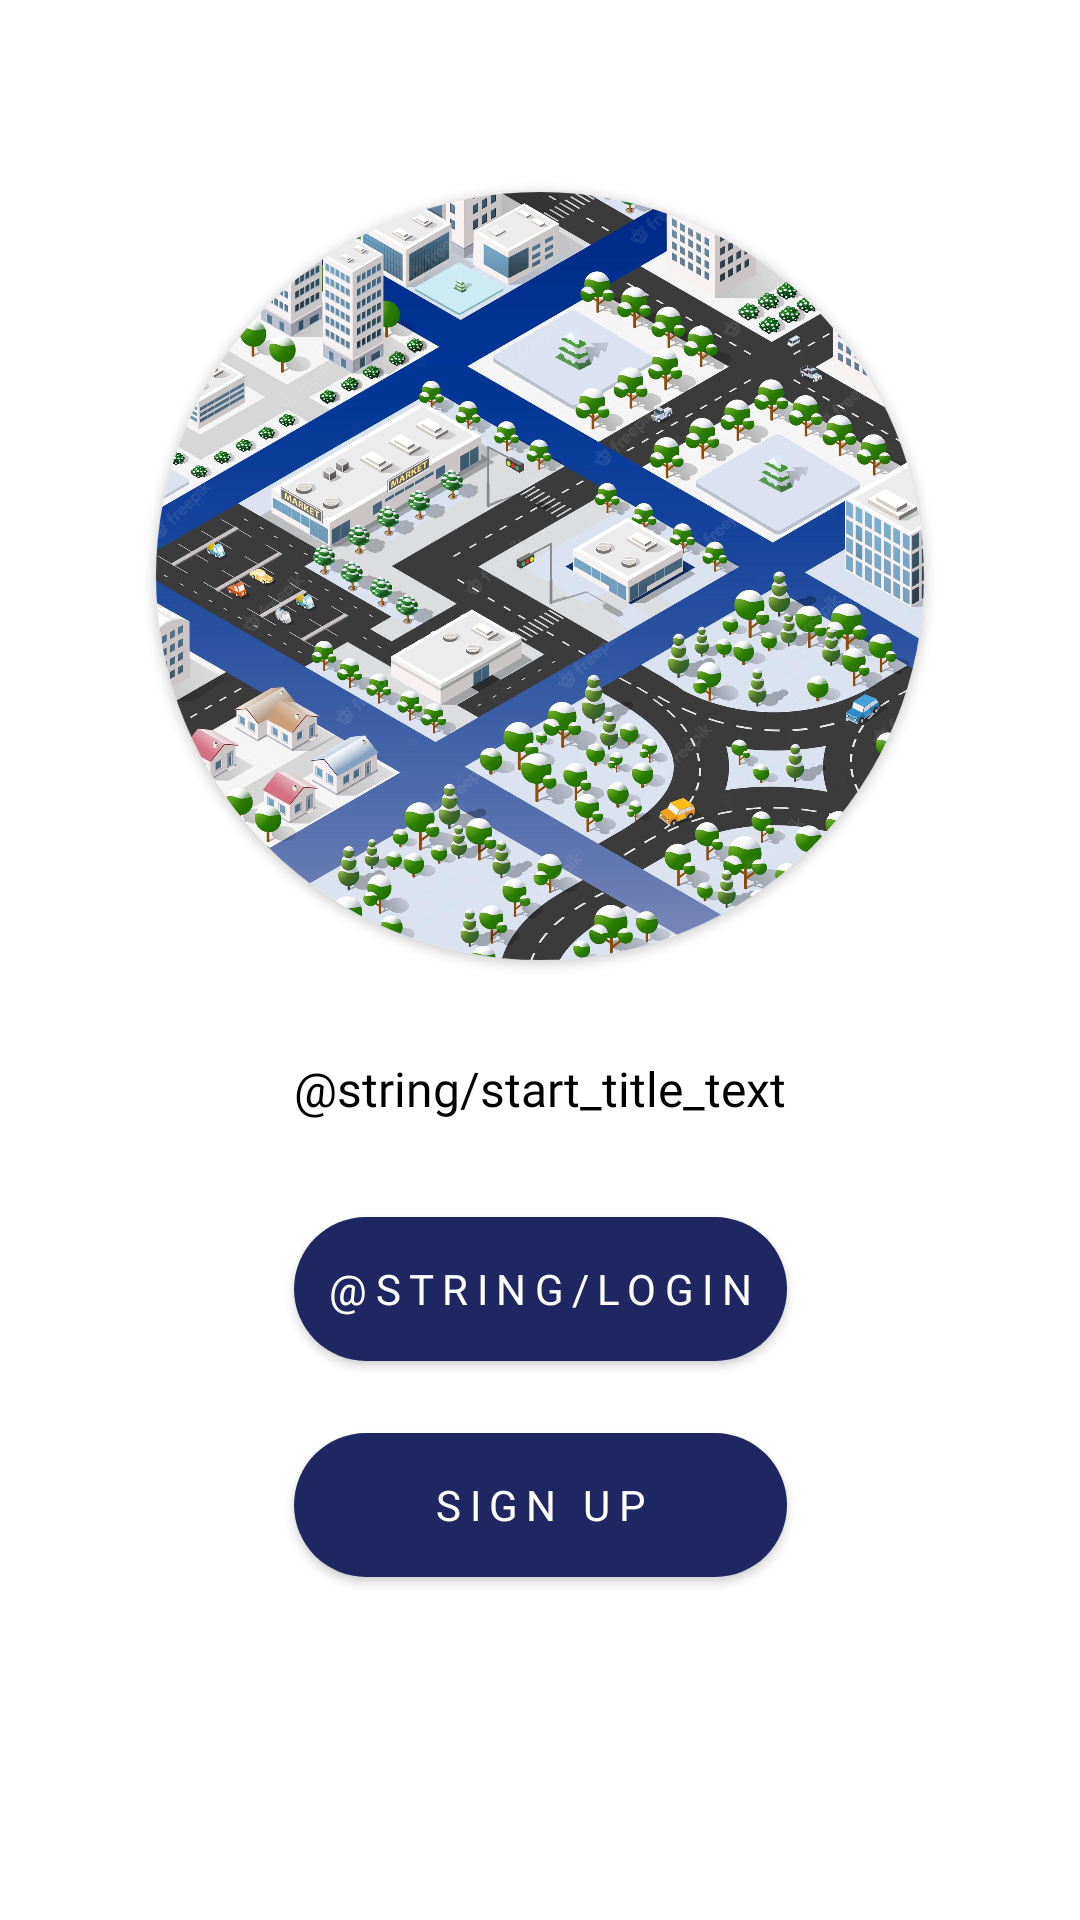

This screen was rendered from an Android layout file. Write that file and the resources it references.
<!-- AndroidManifest.xml: application theme Theme.Tripplannerapplication -->
<!-- res/layout/fragment_start.xml -->
<?xml version="1.0" encoding="utf-8"?>
<androidx.constraintlayout.widget.ConstraintLayout xmlns:android="http://schemas.android.com/apk/res/android"
    xmlns:app="http://schemas.android.com/apk/res-auto"
    xmlns:tools="http://schemas.android.com/tools"
    android:layout_width="match_parent"
    android:layout_height="match_parent"
    android:background="@color/white"
    tools:context=".ui.fragments.start_fragments.StartFragment">

    <androidx.cardview.widget.CardView
        android:id="@+id/title_cv"
        android:layout_width="256dp"
        android:layout_height="256dp"
        android:layout_margin="@dimen/sixth_margin"
        android:elevation="10dp"
        app:cardCornerRadius="250dp"
        app:elevation="4dp"
        app:layout_constraintEnd_toEndOf="parent"
        app:layout_constraintStart_toStartOf="parent"
        app:layout_constraintTop_toTopOf="parent">

        <ImageView
            android:layout_width="match_parent"
            android:layout_height="match_parent"
            android:background="@color/white"
            android:src="@drawable/app_background"
            app:elevation="4dp" />
    </androidx.cardview.widget.CardView>

    <TextView
        android:id="@+id/title_tv"
        style="@style/TextViewTitle"
        android:layout_width="wrap_content"
        android:layout_height="wrap_content"
        android:layout_marginTop="@dimen/fourth_margin"
        android:lineSpacingExtra="-2dp"
        android:text="@string/start_title_text"
        android:textAlignment="center"
        android:textSize="16sp"
        app:layout_constraintEnd_toEndOf="parent"
        app:layout_constraintStart_toStartOf="parent"
        app:layout_constraintTop_toBottomOf="@id/title_cv" />

    <Button
        android:id="@+id/sign_in_btn"
        style="@style/DefaultButtonStyle"
        android:layout_width="0dp"
        android:layout_height="wrap_content"
        android:layout_marginTop="@dimen/fourth_margin"
        android:background="@drawable/default_app_round_button"
        android:elevation="8dp"
        android:fontFamily="@font/baloo_bold"
        android:letterSpacing="0.2"
        android:text="@string/login"
        android:textAlignment="center"
        android:textAllCaps="true"
        android:textSize="14sp"
        app:elevation="8dp"
        app:layout_constraintEnd_toEndOf="@id/title_tv"
        app:layout_constraintStart_toStartOf="@id/title_tv"
        app:layout_constraintTop_toBottomOf="@id/title_tv" />

    <Button
        android:id="@+id/sign_up_btn"
        style="@style/DefaultButtonStyle"
        android:layout_width="0dp"
        android:layout_height="wrap_content"
        android:layout_marginTop="@dimen/third_margin"
        android:background="@drawable/default_app_round_button"
        android:elevation="8dp"
        android:fontFamily="@font/baloo_bold"
        android:letterSpacing="0.2"
        android:text="Sign up"
        android:textAlignment="center"
        android:textAllCaps="true"
        android:textSize="14sp"
        app:elevation="8dp"
        app:layout_constraintEnd_toEndOf="@id/title_tv"
        app:layout_constraintStart_toStartOf="@id/title_tv"
        app:layout_constraintTop_toBottomOf="@id/sign_in_btn" />

</androidx.constraintlayout.widget.ConstraintLayout>
<!-- resources referenced by this layout -->
<resources>
  <color name="white">#FFFFFFFF</color>
  <dimen name="fourth_margin">32dp</dimen>
  <dimen name="sixth_margin">64dp</dimen>
  <dimen name="third_margin">24dp</dimen>
  <!-- drawable app_background: jpg bitmap (drawable, 656384 bytes) -->
  <!-- drawable default_app_round_button (drawable) -->
  <?xml version="1.0" encoding="utf-8" ?>
  <selector xmlns:android="http://schemas.android.com/apk/res/android">
      
      <item android:color="@color/base_color_3" android:state_enabled="true"  android:state_pressed="false">
          <shape android:shape="rectangle">
  
              <corners android:radius="@dimen/fourth_margin" />
  
              <solid android:color="@color/base_color_3" />
  
          </shape>
      </item>
      
  
  
      
      <item android:color="@color/base_color_3_disabled" android:elevation="0dp" android:state_enabled="true" android:state_pressed="true">
          <shape android:shape="rectangle">
  
              <corners android:radius="@dimen/fourth_margin" />
  
              <solid android:color="@color/base_color_3_disabled" />
  
          </shape>
      </item>
  
      
      <item android:color="@color/disabled_button" android:elevation="0dp" android:state_enabled="false">
          <shape android:shape="rectangle">
  
              <corners android:radius="@dimen/fourth_margin" />
  
              <solid android:color="@color/disabled_button" />
  
          </shape>
      </item>
  
      
      <item android:color="@color/base_color_3" android:elevation="0dp">
          <shape android:shape="rectangle">
  
              <corners android:radius="@dimen/fourth_margin" />
  
              <solid android:color="@color/base_color_3" />
  
          </shape>
      </item>
      
  </selector>
  <style name="DefaultButtonStyle">
          <item name="backgroundTint">@drawable/default_app_round_button</item>
          <item name="android:textAllCaps">false</item>
          <item name="elevation">8dp</item>
          <item name="android:textColor">@color/white</item>
      </style>
  <style name="TextViewTitle" parent="text_style">
          <item name="fontFamily">@font/baloo_medium</item>
          <item name="android:textSize">@dimen/second_margin</item>
          <item name="android:layout_marginHorizontal">@dimen/fourth_margin</item>
          <item name="android:lineSpacingExtra">@dimen/first_margin</item>
          <item name="android:textAlignment">center</item>
      </style>
  <style name="Theme.Tripplannerapplication" parent="Theme.MaterialComponents.DayNight.DarkActionBar">
          
          <item name="colorPrimary">@color/purple_500</item>
          <item name="colorPrimaryVariant">@color/purple_700</item>
          <item name="colorOnPrimary">@color/white</item>
          
          <item name="colorSecondary">@color/teal_200</item>
          <item name="colorSecondaryVariant">@color/teal_700</item>
          <item name="colorOnSecondary">@color/black</item>
          
          <item name="android:statusBarColor" tools:targetApi="l">?attr/colorPrimaryVariant</item>
          
      </style>
  <color name="base_color_3">#1e2761</color>
  <color name="base_color_3_disabled">#3C499C</color>
  <color name="disabled_button">#676A7C</color>
  <style name="text_style">
          <item name="android:textColor">@color/black</item>
      </style>
  <dimen name="second_margin">16dp</dimen>
  <dimen name="first_margin">8dp</dimen>
  <color name="purple_500">#FF6200EE</color>
  <color name="purple_700">#FF3700B3</color>
  <color name="teal_200">#FF03DAC5</color>
  <color name="teal_700">#FF018786</color>
  <color name="black">#FF000000</color>
</resources>
